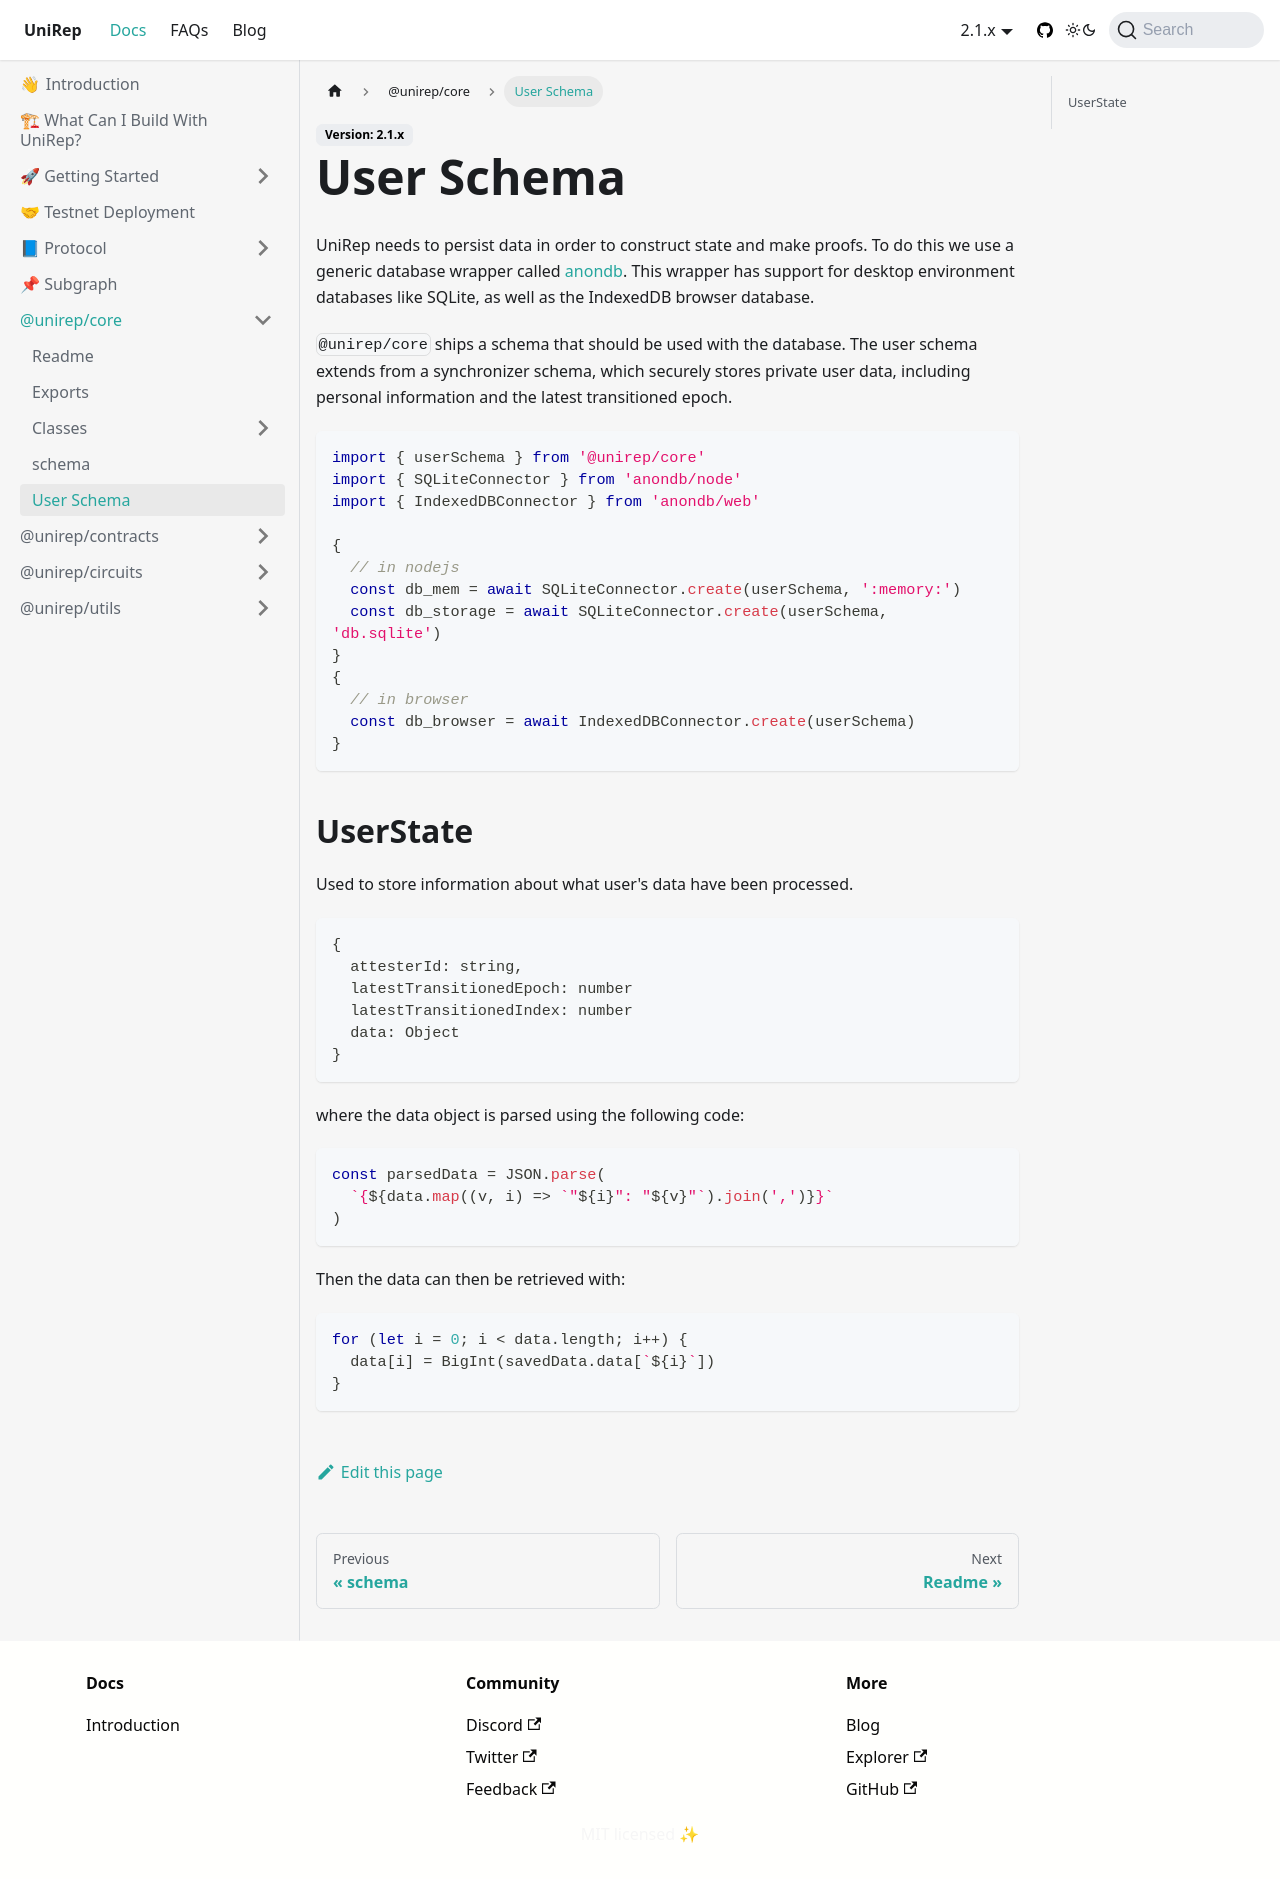

repository: Unirep/Unirep · page: docs/core-api/user-schema/index.html · generator: docusaurus

---
title: User Schema
---

UniRep needs to persist data in order to construct state and make proofs. To do this we use a generic database wrapper called [anondb](https://github.com/vimwitch/anondb). This wrapper has support for desktop environment databases like SQLite, as well as the IndexedDB browser database.

`@unirep/core` ships a schema that should be used with the database. The user schema extends from a synchronizer schema, which securely stores private user data, including personal information and the latest transitioned epoch.

```ts
import { userSchema } from '@unirep/core'
import { SQLiteConnector } from 'anondb/node'
import { IndexedDBConnector } from 'anondb/web'

{
  // in nodejs
  const db_mem = await SQLiteConnector.create(userSchema, ':memory:')
  const db_storage = await SQLiteConnector.create(userSchema, 'db.sqlite')
}
{
  // in browser
  const db_browser = await IndexedDBConnector.create(userSchema)
}
```

## UserState

Used to store information about what user's data have been processed.

```ts
{
  attesterId: string,
  latestTransitionedEpoch: number
  latestTransitionedIndex: number
  data: Object
}
```

where the data object is parsed using the following code:
```ts
const parsedData = JSON.parse(
  `{${data.map((v, i) => `"${i}": "${v}"`).join(',')}}`
)
```

Then the data can then be retrieved with:

```ts
for (let i = 0; i < data.length; i++) {
  data[i] = BigInt(savedData.data[`${i}`])
}
```
